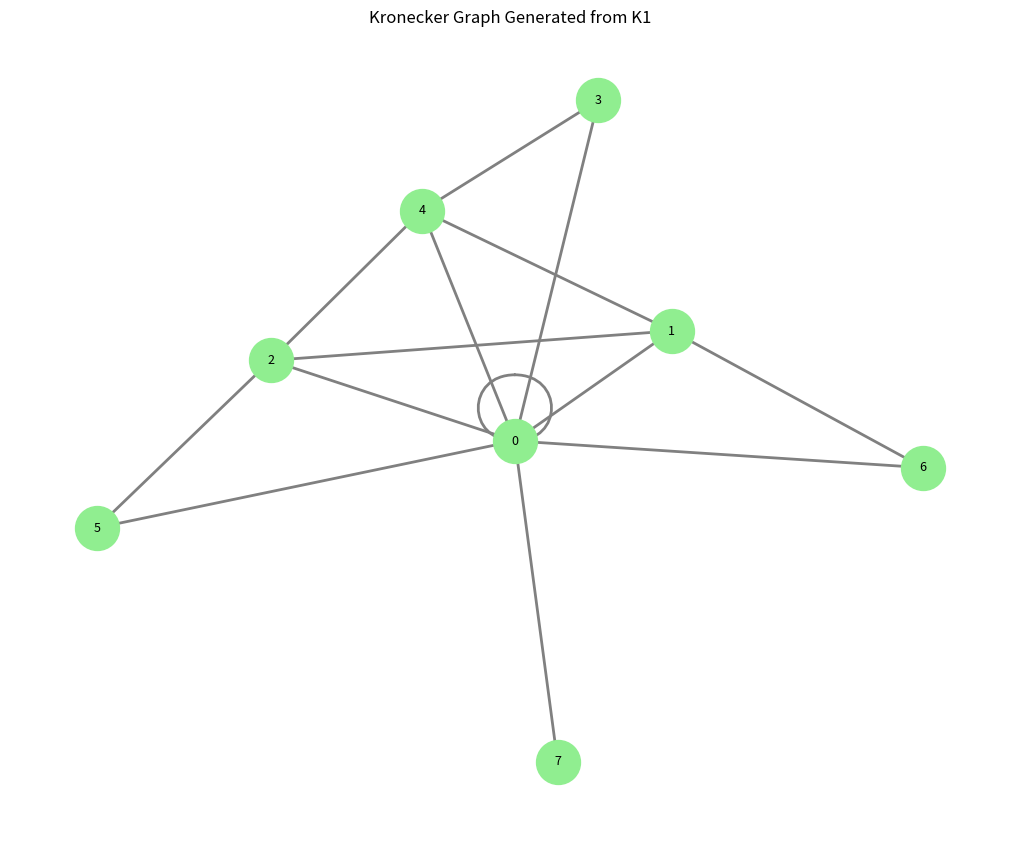
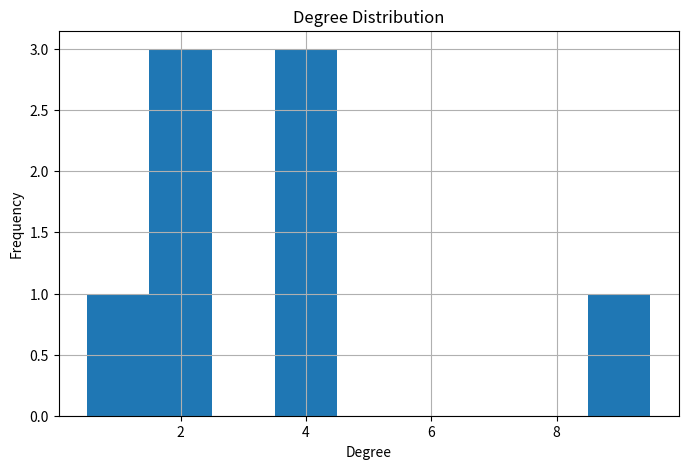

The script that saved these images, in order:
"""
Exercise 5B: Kronecker Graphs using NumPy and NetworkX

Topics Covered:
- Kronecker Product
- Adjacency Matrix
- Graph Generation
- Degree Distribution
- Connected Components
- NetworkX Analysis
- Graph Visualization
"""

import numpy as np
import networkx as nx
import matplotlib.pyplot as plt

# ==========================================================
# STEP 1: CREATE INITIATOR MATRIX
# ==========================================================

K1 = np.array([
    [1, 1],
    [1, 0]
])

print("\nInitiator Matrix (K1)")
print(K1)

# ==========================================================
# STEP 2: GENERATE KRONECKER GRAPH
# ==========================================================

K2 = np.kron(K1, K1)

print("\nKronecker Expansion (K2)")
print(K2)

K3 = np.kron(K2, K1)

print("\nKronecker Expansion (K3)")
print(K3)

# ==========================================================
# STEP 3: CREATE NETWORKX GRAPH
# ==========================================================

G = nx.from_numpy_array(K3)

print("\nGraph Created Successfully")

# ==========================================================
# STEP 4: BASIC GRAPH INFORMATION
# ==========================================================

print("\nBasic Graph Information")

print("Number of Nodes :", G.number_of_nodes())
print("Number of Edges :", G.number_of_edges())

# ==========================================================
# STEP 5: NODE DEGREES
# ==========================================================

print("\nNode Degrees")

for node, degree in G.degree():
    print(f"Node {node}: Degree = {degree}")

# ==========================================================
# STEP 6: DEGREE DISTRIBUTION
# ==========================================================

degrees = [degree for _, degree in G.degree()]

print("\nDegree Distribution")

unique_degrees = sorted(set(degrees))

for d in unique_degrees:
    count = degrees.count(d)
    print(f"Degree {d}: {count} nodes")

# ==========================================================
# STEP 7: CONNECTED COMPONENTS
# ==========================================================

components = list(nx.connected_components(G))

print("\nConnected Components")

for i, component in enumerate(components, start=1):
    print(f"Component {i}: {sorted(component)}")

print("\nNumber of Connected Components:",
      nx.number_connected_components(G))

# ==========================================================
# STEP 8: SHORTEST PATH EXAMPLE
# ==========================================================

source = 0
target = max(G.nodes)

print("\nShortest Path")

if nx.has_path(G, source, target):

    path = nx.shortest_path(G, source, target)

    print(f"Path from {source} to {target}:")
    print(path)

else:

    print("No path exists.")

# ==========================================================
# STEP 9: CLUSTERING COEFFICIENT
# ==========================================================

print("\nClustering Coefficients")

clustering = nx.clustering(G)

for node, coeff in clustering.items():
    print(f"Node {node}: {coeff:.3f}")

print(
    "\nAverage Clustering Coefficient:",
    round(nx.average_clustering(G), 3)
)

# ==========================================================
# STEP 10: DENSITY
# ==========================================================

print("\nGraph Density")

print(
    round(nx.density(G), 4)
)

# ==========================================================
# STEP 11: VISUALIZATION
# ==========================================================

plt.figure(figsize=(10, 8))

pos = nx.spring_layout(
    G,
    seed=42
)

nx.draw(
    G,
    pos,
    with_labels=True,
    node_color="lightgreen",
    node_size=1000,
    edge_color="gray",
    font_size=9,
    width=2
)

plt.title(
    "Kronecker Graph Generated from K1"
)

plt.show()

# ==========================================================
# STEP 12: DEGREE HISTOGRAM
# ==========================================================

plt.figure(figsize=(8, 5))

plt.hist(
    degrees,
    bins=range(
        min(degrees),
        max(degrees) + 2
    ),
    align="left"
)

plt.xlabel("Degree")
plt.ylabel("Frequency")
plt.title("Degree Distribution")

plt.grid(True)

plt.show()
